Run: headless pygame with SDL's dummy video driver; simulated clock (each Clock.tick advances the game by its frame time, no real sleeping); random seed 0; keys injected as events and as key.get_pressed() state; no mouse input.
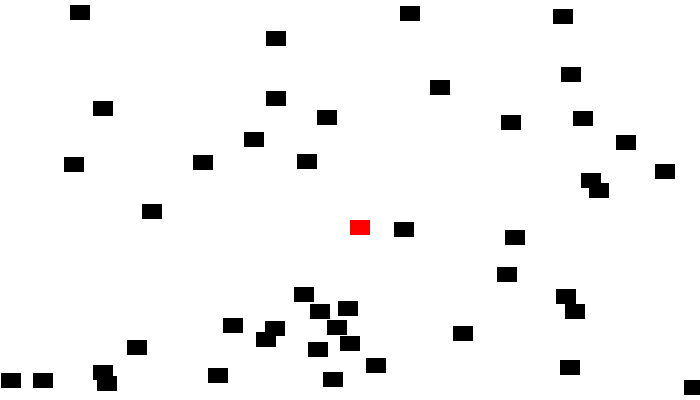
Frame 1 of 4 · flips 1–60 · no input
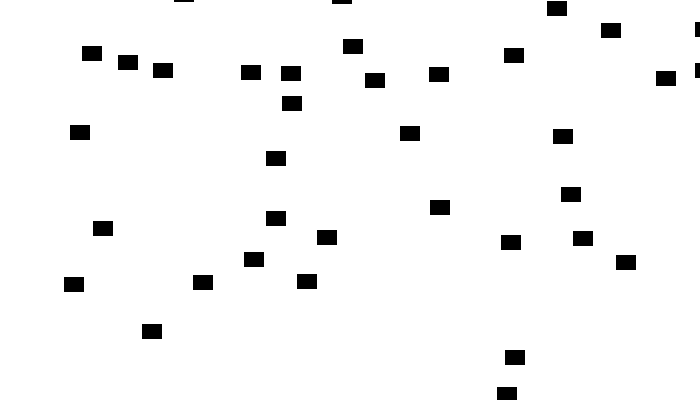
Frame 2 of 4 · flips 61–180 · tapped SPACE, RETURN · held RIGHT (→), D
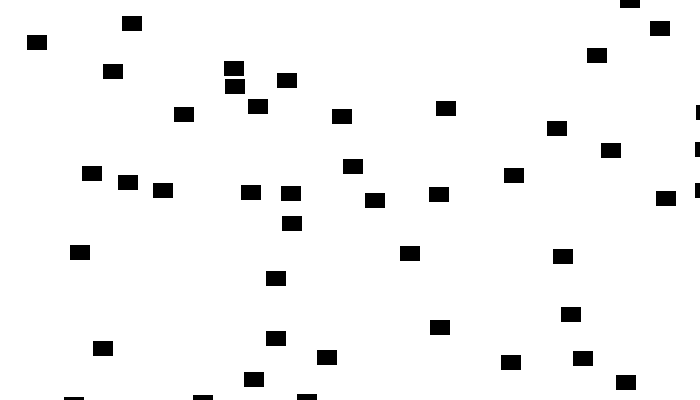
Frame 3 of 4 · flips 181–300 · held DOWN (↓), S
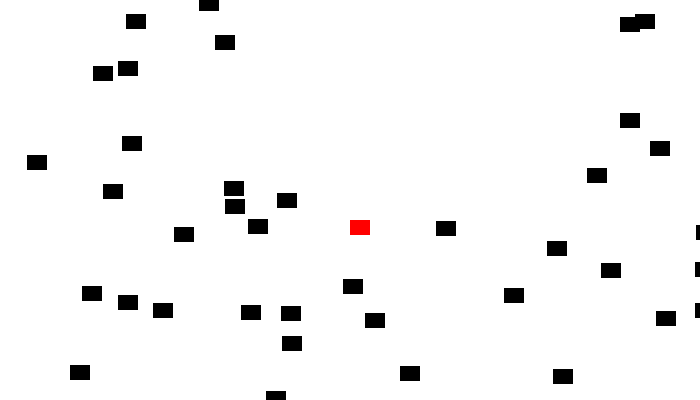
Frame 4 of 4 · flips 301–420 · held LEFT (←), A, UP (↑), W

The pygame program that drew these frames:

#Testing Sprites by creating a block collision game
#The goal of the game is to collect all the falling blocks and by moving using 
#the keyboard

import pygame
import random
 
# Define some colors as global constants
BLACK = (0, 0, 0)
WHITE = (255, 255, 255)
GREEN = (0, 255, 0)
RED = (255, 0, 0)
class Block(pygame.sprite.Sprite):
    def __init__(self,color,width,height):
        pygame.sprite.Sprite.__init__(self)         #Allows the parent to initialize

        self.image = pygame.Surface([width,height]) #Create an image of block
        self.image.fill(color)                      #can be replaced with loaded image

        self.rect = self.image.get_rect()

    def update(self):
        self.rect.y += 1
        if self.rect.y > 400:
            self.rect.y = random.randrange(-100,-10)
            self.rect.x = random.randrange(0, 700)

 
def main():
    """ Main function for the game. """
    pygame.init()
 
    # Set the width and height of the screen [width,height]
    size = [700, 400]
    screen = pygame.display.set_mode(size)

    block_list = pygame.sprite.Group()
 
    all_sprites_list = pygame.sprite.Group()

    pygame.display.set_caption("My Game")
 

    for i in range(50):
        block = Block(BLACK,20,15)

        block.rect.x = random.randrange(700)
        block.rect.y = random.randrange(400)

        block_list.add(block)
        all_sprites_list.add(block)

    player = Block(RED,20,15)
    all_sprites_list.add(player)

    player.rect.x = 350
    player.rect.y = 220

    # Loop until the user clicks the close button.
    done = False
 
    # Used to manage how fast the screen updates
    clock = pygame.time.Clock()
    score = 0
    x_speed = 0
    y_speed = 0
    
    pygame.mouse.set_visible(False)
    # -------- Main Program Loop -----------
    while not done:
        # ALL EVENT PROCESSING SHOULD GO BELOW THIS COMMENT
        for event in pygame.event.get():
            if event.type == pygame.QUIT:
                done = True
            if event.type == pygame.KEYDOWN:
                if event.key == pygame.K_LEFT:
                    x_speed = -5
                if event.key == pygame.K_RIGHT:
                    x_speed = 5
                if event.key == pygame.K_UP:
                    y_speed = -5
                if event.key == pygame.K_DOWN:
                    y_speed = 5
            if event.type == pygame.KEYUP:
                if event.key == pygame.K_LEFT:
                    x_speed = 0
                if event.key == pygame.K_RIGHT:
                    x_speed = 0
                if event.key == pygame.K_UP:
                    y_speed = 0
                if event.key == pygame.K_DOWN:
                    y_speed = 0
        # ALL EVENT PROCESSING SHOULD GO ABOVE THIS COMMENT
 
        # ALL GAME LOGIC SHOULD GO BELOW THIS COMMENT
        player.rect.x += x_speed
        player.rect.y += y_speed

        block_list.update()


        block_hit_list = pygame.sprite.spritecollide(player, block_list, True)

        #Check the list of collisions from the line above
        for block in block_hit_list:
            score += 1
            print(score)

        # ALL GAME LOGIC SHOULD GO ABOVE THIS COMMENT
 
        # ALL CODE TO DRAW SHOULD GO BELOW THIS COMMENT
        screen.fill(WHITE)
 
        all_sprites_list.draw(screen)
        # ALL CODE TO DRAW SHOULD GO ABOVE THIS COMMENT

        pygame.display.flip()
 
        # Limit to 60 frames per second
        clock.tick(60)
 
    pygame.quit()
 
if __name__ == "__main__":
    main()
